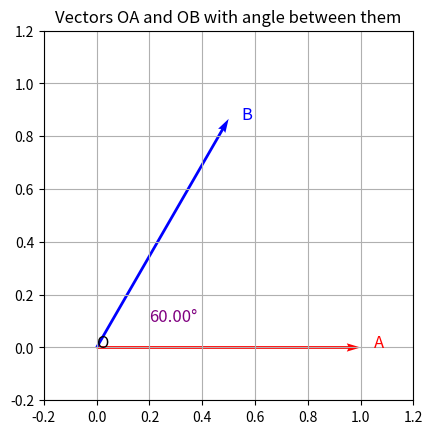

Write Python code to recreate this figure.
import numpy as np
import matplotlib.pyplot as plt

# Define unit vectors
A = np.array([1, 0])                  # endpoint of vector a
B = np.array([0.5, np.sqrt(3)/2])     # endpoint of vector b
O = np.array([0, 0])                  # origin

# Compute angle
dot = np.dot(A, B)
theta = np.degrees(np.arccos(dot / (np.linalg.norm(A) * np.linalg.norm(B))))
print("Angle between vectors =", theta, "degrees")

# Plot vectors
plt.quiver(*O, A[0], A[1], angles='xy', scale_units='xy', scale=1, color='r')
plt.quiver(*O, B[0], B[1], angles='xy', scale_units='xy', scale=1, color='b')

# Label endpoints
plt.text(A[0]+0.05, A[1], 'A', fontsize=12, color='r')
plt.text(B[0]+0.05, B[1], 'B', fontsize=12, color='b')
plt.text(0, 0, 'O', fontsize=12, color='k')

# Display angle
plt.text(0.2, 0.1, f"{theta:.2f}°", fontsize=12, color='purple')

plt.xlim(-0.2, 1.2)
plt.ylim(-0.2, 1.2)
plt.grid(True)
plt.gca().set_aspect('equal')
plt.title("Vectors OA and OB with angle between them")
plt.show()
